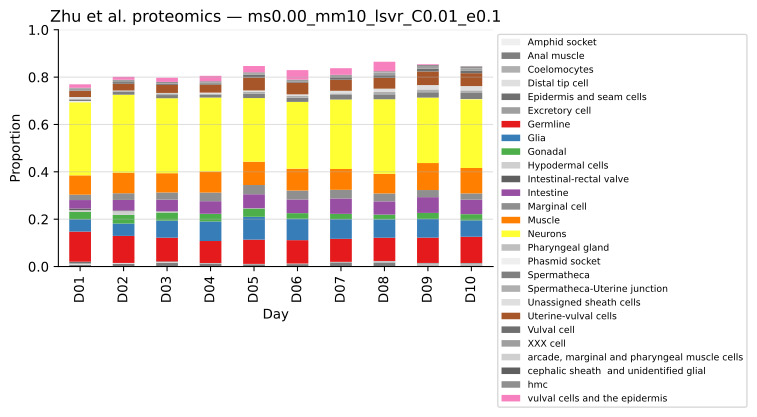

The file beside this chart, header and first rows:
, AIA, AIB, AIY, AIZ, ALA, AS, AVA, AVB, AVE, AVF, AVH, AVL, AVM, Amphid socket, Anal muscle, Apoptotic germ cells, Body wall muscle anterior, Body wall muscle middle, Body wall muscle posterior, CAN, CEP_ADE_PDE, Cephalic sheath, Coelomocytes
LFQ intensity D1_1, 0.0, 0.0, 0.02124, 0.01659, 0.0, 0.03477, 0.0, 0.03779, 0.03615, 0.025, 0.03087, 0.0001305, 0.0, 0.0, 0.01291, 0.002781, 0.01033, 0.01769, 0.0, 0.004487, 0.0, 0.0, 0.0
LFQ intensity D1_10, 0.0, 0.007763, 0.0504, 0.01332, 0.0, 0.02917, 0.0, 0.0303, 0.02358, 0.0, 0.01978, 0.00306, 0.0, 0.0, 0.01423, 0.003892, 0.0, 0.02989, 0.007141, 0.002026, 0.0, 0.0, 0.0
LFQ intensity D1_11, 0.0, 0.004096, 0.05277, 0.01377, 0.0, 0.01782, 0.0, 0.01743, 0.04155, 0.004318, 0.02332, 0.003567, 0.0, 0.0, 0.007411, 0.00145, 0.009808, 0.02152, 0.0009546, 0.006229, 0.009691, 0.00322, 0.001222
LFQ intensity D1_2, 0.0, 0.003292, 0.06372, 0.00795, 0.0, 0.02725, 0.0, 0.02501, 0.038, 0.0, 0.02967, 0.0, 0.0, 0.0, 0.0006835, 0.006939, 0.007776, 0.02548, 0.004566, 0.007794, 0.0149, 0.0, 0.0
LFQ intensity D1_3, 0.0, 0.0002155, 0.04728, 0.006179, 0.0, 0.02934, 0.0, 0.01224, 0.03578, 0.00547, 0.02133, 0.001074, 0.0, 0.0, 0.0, 0.004131, 0.00825, 0.02541, 0.0, 0.004221, 0.0005553, 0.0, 0.002416
LFQ intensity D1_4, 0.0, 0.006878, 0.04029, 0.01112, 0.0, 0.0254, 0.0, 0.02481, 0.02003, 0.002206, 0.02009, 0.005058, 0.0, 0.0, 0.007975, 0.004322, 0.006603, 0.02773, 0.003315, 0.003092, 0.003256, 0.0, 0.0
LFQ intensity D1_5, 0.0, 0.004811, 0.05311, 0.01276, 0.0, 0.02646, 0.0, 0.01873, 0.02421, 0.007085, 0.02265, 0.0, 0.0, 0.0, 0.00406, 0.002087, 0.006703, 0.02634, 0.00388, 0.006444, 0.01218, 0.0, 0.0
LFQ intensity D1_6, 0.0, 0.01311, 0.05204, 0.01368, 0.0, 0.03045, 0.0, 0.02128, 0.02229, 0.01157, 0.02165, 0.0, 0.0, 0.0, 0.02157, 0.006228, 0.0, 0.02071, 0.0, 0.004912, 0.004738, 0.00078, 0.0
LFQ intensity D1_7, 0.0, 0.008668, 0.06664, 0.000598, 0.0, 0.02492, 0.0, 0.03109, 0.03948, 0.0001327, 0.03491, 0.001383, 0.0, 0.0, 0.001938, 0.005835, 0.01027, 0.02238, 0.0007434, 0.008703, 0.01526, 0.0, 0.0
LFQ intensity D1_8, 0.0, 0.009997, 0.06256, 0.005717, 0.0, 0.0256, 0.0, 0.02484, 0.03764, 0.0, 0.02828, 0.0, 0.0, 0.0, 0.01294, 0.006061, 0.01219, 0.03066, 0.0, 0.002153, 0.01148, 0.0, 0.0
LFQ intensity D1_9, 0.0, 0.01214, 0.02473, 0.01916, 0.0, 0.02691, 0.0, 0.03361, 0.0299, 0.02706, 0.02609, 0.005092, 0.0, 0.0, 0.0, 0.0, 0.01118, 0.02464, 0.0, 0.006624, 0.006769, 0.0, 0.0
LFQ intensity D10_1, 0.0, 0.01836, 0.03633, 0.01384, 0.0, 0.0, 0.0, 0.0445, 0.003189, 0.02525, 0.01815, 0.0, 0.0, 0.0, 0.0, 0.004617, 0.0281, 0.02275, 0.01808, 0.006964, 0.0, 0.0, 0.005988
LFQ intensity D10_10, 0.0, 0.01642, 0.05373, 0.01575, 0.0, 0.0, 0.0, 0.03969, 0.002139, 0.02454, 0.003706, 0.005909, 0.0, 0.0, 0.01455, 0.002085, 0.02497, 0.01811, 0.01079, 0.004195, 0.0, 0.0, 0.003163
LFQ intensity D10_2, 0.0, 0.01393, 0.03789, 0.01605, 0.0, 0.02369, 0.0, 0.03532, 0.004433, 0.04086, 0.02293, 0.0003988, 0.0, 0.0, 0.003594, 0.007835, 0.0265, 0.02176, 0.01222, 0.006183, 0.0, 0.0, 0.002534
LFQ intensity D10_3, 0.0, 0.01426, 0.03559, 0.01828, 0.0, 0.0, 0.0, 0.03022, 0.0, 0.01654, 0.01503, 0.0, 0.0, 0.0, 0.002912, 0.001978, 0.02901, 0.01362, 0.02056, 0.004901, 0.0, 0.0, 0.007435
LFQ intensity D10_4, 0.0, 0.01497, 0.05726, 0.01397, 0.0, 0.0, 0.0, 0.02848, 0.0, 0.02979, 0.01026, 0.001315, 0.0, 0.0, 0.001786, 0.007103, 0.00608, 0.03388, 0.01776, 0.005226, 0.00187, 0.0, 0.0003962
LFQ intensity D10_5, 0.0, 0.01646, 0.02247, 0.01806, 0.0, 0.0, 0.0, 0.04075, 0.0, 0.02658, 0.0, 0.0, 0.0, 0.0, 0.002984, 0.002426, 0.02625, 0.01784, 0.01919, 0.004432, 0.0, 0.0, 0.007928
LFQ intensity D10_6, 0.0, 0.006916, 0.05225, 0.01904, 0.0, 0.0, 0.0, 0.03183, 0.0, 0.02632, 0.02045, 0.0, 0.0, 0.0, 0.0, 0.01317, 0.01014, 0.03431, 0.01737, 0.003555, 0.006083, 0.0, 0.002041
LFQ intensity D10_7, 0.0, 0.01659, 0.02194, 0.0275, 0.0, 0.0, 0.0, 0.04775, 0.0, 0.02651, 0.01775, 0.0, 0.0, 0.0, 0.0126, 0.006436, 0.02657, 0.01303, 0.01745, 0.002863, 0.0, 0.0, 0.00625
LFQ intensity D10_8, 0.0, 0.002742, 0.03264, 0.01666, 0.0, 0.0005742, 0.0, 0.01476, 0.0, 0.01905, 0.003116, 0.003012, 0.0, 0.0, 0.002632, 0.008106, 0.02842, 0.01436, 0.02112, 0.004466, 0.0, 0.0, 0.009353
LFQ intensity D10_9, 0.0, 0.00796, 0.02193, 0.01772, 0.0, 0.002006, 0.0, 0.02764, 0.01078, 0.01797, 0.009685, 0.0, 0.0, 0.0, 0.004001, 0.005613, 0.0263, 0.0168, 0.01681, 0.008615, 0.0, 0.0, 0.006506
LFQ intensity D2_1, 0.0, 0.0114, 0.01064, 0.01788, 0.0, 0.02925, 0.0, 0.03679, 0.03813, 0.03293, 0.03111, 0.006545, 0.0, 0.0, 0.01201, 0.002724, 0.01366, 0.01766, 0.008917, 0.00913, 0.0, 0.0, 0.0
LFQ intensity D2_2, 0.0, 0.0106, 0.05302, 0.01648, 0.0, 0.03139, 0.0, 0.02036, 0.03081, 0.004791, 0.01466, 0.0006981, 0.0, 0.0, 0.01359, 0.003319, 0.01167, 0.02383, 0.005005, 0.01017, 0.0, 0.0, 0.0
LFQ intensity D2_3, 0.0, 0.01109, 0.06623, 0.011, 0.0, 0.03356, 0.0, 0.003906, 0.009088, 0.01748, 0.02415, 0.007026, 0.0, 0.0, 0.01071, 0.004455, 0.0, 0.02799, 0.0002459, 0.007162, 0.009884, 0.0, 0.0008896
LFQ intensity D2_4, 0.0, 0.00723, 0.05465, 0.01558, 0.0, 0.02987, 0.0, 0.02034, 0.03182, 0.005395, 0.01672, 0.0, 0.0, 0.0, 0.01647, 0.004034, 0.01714, 0.0221, 0.0009091, 0.003367, 0.0, 0.0, 0.0
LFQ intensity D2_5, 0.0, 0.006889, 0.04352, 0.00846, 0.0, 0.03166, 0.0, 0.02501, 0.04364, 0.0, 0.02627, 0.002408, 0.0, 0.0, 0.01125, 0.0, 0.01896, 0.01843, 0.01081, 0.01057, 0.006204, 0.0, 0.0
LFQ intensity D2_6, 0.0, 0.01079, 0.0642, 0.002815, 0.0, 0.03414, 0.0, 0.0257, 0.02236, 0.01182, 0.02393, 0.002703, 0.0, 0.0, 0.008699, 0.005508, 0.01328, 0.02007, 0.001721, 0.009023, 0.008127, 0.0, 0.0
LFQ intensity D2_7, 0.0, 0.006808, 0.04811, 0.004458, 0.0, 0.03986, 0.0, 0.02961, 0.04079, 0.0, 0.02568, 0.003033, 0.0, 0.0, 0.01038, 0.0, 0.02076, 0.02247, 0.004087, 0.0119, 0.0, 0.0, 0.0
LFQ intensity D2_8, 0.0, 0.01097, 0.03803, 0.01386, 0.0, 0.03331, 0.0, 0.02279, 0.0444, 0.03037, 0.02735, 0.0008792, 0.0, 0.0, 0.006373, 0.001886, 0.01961, 0.01581, 0.007054, 0.01044, 0.0, 0.0, 0.0
LFQ intensity D2_9, 0.0, 0.01442, 0.06798, 0.004829, 0.0, 0.02573, 0.0, 0.02295, 0.04561, 0.003786, 0.02592, 0.001303, 0.0, 0.0, 0.007922, 0.0, 0.0193, 0.02049, 0.002116, 0.01143, 0.009718, 0.0, 0.0
LFQ intensity D3_1, 0.0, 0.008384, 0.02434, 0.01604, 0.0, 0.03956, 0.0, 0.03038, 0.03943, 0.02722, 0.02852, 0.003846, 0.0, 0.0, 0.01887, 0.001367, 0.01795, 0.01345, 0.004466, 0.009779, 0.0, 0.0, 0.0
LFQ intensity D3_10, 0.0, 0.01203, 0.04309, 0.009201, 0.0, 0.02584, 0.0, 0.02091, 0.01637, 0.03853, 0.02611, 1.5637804721912736e-05, 0.0, 0.0, 0.01055, 0.00282, 0.01853, 0.01721, 0.008706, 0.006222, 0.001659, 0.0, 0.0
LFQ intensity D3_11, 0.0, 0.01058, 0.03832, 0.01411, 0.0, 0.02052, 0.0, 0.008335, 0.03256, 0.03673, 0.03643, 0.0, 0.0, 0.0, 0.01648, 0.0004885, 0.01863, 0.01857, 0.008782, 0.009377, 0.002082, 0.0, 0.0
LFQ intensity D3_2, 0.0, 0.008188, 0.05579, 0.002722, 0.0, 0.0417, 0.0, 0.004104, 0.01191, 0.003745, 0.02, 0.009637, 0.0, 0.0003333, 0.0162, 0.006285, 0.01638, 0.01834, 0.0108, 0.004832, 0.0, 0.0, 0.002608
LFQ intensity D3_3, 0.0, 0.00828, 0.0413, 0.009857, 0.0, 0.02526, 0.0, 0.02686, 0.04618, 0.006496, 0.03849, 0.0, 0.0, 0.0003825, 0.02401, 0.004515, 0.02351, 0.01371, 0.0, 0.00692, 0.0, 0.0, 0.0
LFQ intensity D3_4, 0.0, 0.01164, 0.03233, 0.0141, 0.0, 0.03846, 0.0, 0.03803, 0.02947, 0.03306, 0.03601, 0.006254, 0.0, 0.0, 0.01314, 0.0005487, 0.02042, 0.01759, 0.007684, 0.006047, 0.0, 0.0, 0.0
LFQ intensity D3_5, 0.0, 0.01171, 0.02448, 0.01483, 0.0, 0.04208, 0.0, 0.03558, 0.03266, 0.0384, 0.03156, 0.000408, 0.0, 0.0, 0.02018, 0.004893, 0.01854, 0.01108, 0.002657, 0.00612, 0.0, 0.0, 0.0004552
LFQ intensity D3_6, 0.0, 0.01015, 0.04337, 0.01677, 0.0, 0.03099, 0.0, 0.02909, 0.03252, 0.03363, 0.01712, 0.0, 0.0, 0.0, 0.01144, 0.0, 0.007077, 0.02345, 0.004296, 0.004266, 0.0, 0.0, 0.0
LFQ intensity D3_7, 0.0, 0.0134, 0.0348, 0.009622, 0.0, 0.03426, 0.0, 0.02958, 0.03691, 0.02952, 0.02278, 0.0, 0.0, 0.0, 0.01701, 0.004692, 0.01777, 0.01391, 0.009419, 0.00827, 0.0, 0.0, 0.0
LFQ intensity D3_8, 0.0, 0.006242, 0.0383, 0.01238, 0.0, 0.03763, 0.0, 0.03001, 0.04108, 0.04077, 0.02524, 0.002396, 0.0, 0.0, 0.01893, 0.003978, 0.01397, 0.01845, 0.004077, 0.00664, 0.006389, 0.0, 0.0
LFQ intensity D3_9, 0.0, 0.009727, 0.04182, 0.01865, 0.0, 0.03069, 0.0, 0.02617, 0.03644, 0.03091, 0.02179, 0.0, 0.0, 0.0, 0.01656, 0.003774, 0.01469, 0.01622, 0.01217, 0.006974, 0.0, 0.0, 0.0
LFQ intensity D4_1, 0.0, 0.01079, 0.04324, 0.01025, 0.0, 0.03619, 0.0, 0.02655, 0.03643, 0.03904, 0.01769, 0.0, 0.0, 0.0, 0.0119, 0.001928, 0.01019, 0.02091, 0.009472, 0.003481, 0.0, 0.0, 0.000972
LFQ intensity D4_10, 0.0, 0.007138, 0.03278, 0.008668, 0.0, 0.02845, 0.0, 0.02357, 0.04287, 0.03476, 0.02504, 0.0004523, 0.0, 0.0, 0.008707, 0.0, 0.01965, 0.0166, 0.01286, 0.007334, 0.002938, 0.0, 0.0
LFQ intensity D4_11, 0.0, 0.01616, 0.008545, 0.03033, 0.0, 0.03124, 0.0, 0.01738, 0.02112, 0.04196, 0.01853, 0.0, 0.0, 0.0, 0.02694, 0.00145, 0.0004162, 0.02236, 0.01069, 0.007435, 0.0286, 0.0, 0.002396
LFQ intensity D4_12, 0.0, 0.0168, 0.01664, 0.01642, 0.0, 0.03558, 0.0, 0.01721, 0.02658, 0.03308, 0.01826, 0.003131, 0.0, 0.001799, 0.002481, 0.0004897, 0.01252, 0.01876, 0.01908, 0.009015, 0.03076, 0.0, 0.0005458
LFQ intensity D4_2, 0.0, 0.01274, 0.02449, 0.01798, 0.0, 0.02815, 0.0, 0.03474, 0.04352, 0.03296, 0.02874, 0.003445, 0.0, 0.001127, 0.01365, 0.0, 0.01846, 0.02218, 0.01275, 0.006387, 0.0, 0.0, 0.0
LFQ intensity D4_3, 0.0, 0.01251, 0.04272, 0.01275, 0.0, 0.03729, 0.0, 0.02424, 0.0378, 0.04069, 0.02391, 0.003013, 0.0, 0.0, 0.01349, 0.0, 0.01492, 0.01404, 0.01452, 0.005743, 0.0, 0.0, 0.0
LFQ intensity D4_4, 0.0, 0.01, 0.04569, 0.003506, 0.0, 0.0375, 0.0, 0.02802, 0.04078, 0.0287, 0.02652, 0.001914, 0.0, 0.0, 0.01167, 0.001867, 0.01925, 0.0158, 0.008521, 0.00479, 0.0, 0.0, 0.0
LFQ intensity D4_5, 0.0, 0.01467, 0.02824, 0.01183, 0.0, 0.03801, 0.0, 0.01873, 0.03191, 0.02928, 0.03016, 0.002848, 0.0, 0.0, 0.01037, 0.002252, 0.01898, 0.01313, 0.01269, 0.009325, 0.0, 0.0, 0.0
LFQ intensity D4_6, 0.0, 0.01002, 0.0366, 0.01471, 0.0, 0.03016, 0.0, 0.02823, 0.04343, 0.03309, 0.02917, 0.003276, 0.0, 0.0, 0.008944, 0.0, 0.01702, 0.02102, 0.01544, 0.007222, 0.0, 0.0, 0.0
LFQ intensity D4_7, 0.0, 0.01086, 0.04086, 0.01859, 0.0, 0.0295, 0.0, 0.0233, 0.03799, 0.03557, 0.01112, 0.0, 0.0, 0.0, 0.01743, 0.0, 0.01571, 0.02525, 0.001824, 0.003275, 0.0, 0.0, 0.0
LFQ intensity D4_8, 0.0, 0.003172, 0.01361, 0.02392, 0.0, 0.0293, 0.0, 0.02078, 0.0276, 0.02794, 0.01359, 0.0, 0.0, 0.0, 0.002579, 0.0, 0.01646, 0.0226, 0.0149, 0.008767, 0.02498, 0.0, 0.003296
LFQ intensity D4_9, 0.0, 0.01297, 0.01527, 0.0145, 0.0, 0.02777, 0.0, 0.01416, 0.02866, 0.02927, 0.01828, 0.0, 0.0, 0.0, 0.01207, 0.0009417, 0.01507, 0.02024, 0.01246, 0.007587, 0.02818, 0.0, 0.0
LFQ intensity D5_1, 0.0, 0.006622, 0.06377, 0.005318, 0.0, 0.01877, 0.0, 0.01137, 0.02232, 0.009604, 0.007293, 0.0, 0.0, 0.0, 0.007411, 0.0, 0.01135, 0.01636, 0.0287, 0.00361, 0.0, 0.0, 0.0011
LFQ intensity D5_10, 0.0, 0.011, 0.06328, 0.001776, 0.0, 0.0102, 0.0, 0.01354, 0.01571, 0.02506, 0.009026, 0.0, 0.0, 0.0, 0.006909, 0.001808, 0.01924, 0.01657, 0.02461, 0.002735, 0.0, 0.0, 0.002351
LFQ intensity D5_11, 0.0, 0.008521, 0.02875, 0.00814, 0.0, 0.02212, 0.0, 0.01288, 0.02053, 0.008156, 0.001611, 0.0, 0.0, 0.0, 0.0, 0.0, 0.02115, 0.01982, 0.02315, 0.009352, 0.02316, 0.0, 0.0
LFQ intensity D5_12, 0.0, 0.01171, 0.05894, 0.006077, 0.0, 0.01262, 0.0, 0.01725, 0.02384, 0.018, 0.01123, 0.00149, 0.0, 0.0, 0.0139, 0.003171, 0.01279, 0.02014, 0.02372, 0.002437, 0.0, 0.0, 0.00274
LFQ intensity D5_2, 0.0, 0.01105, 0.05554, 0.01317, 0.0, 0.01833, 0.0, 0.01102, 0.02462, 0.01786, 0.002917, 0.0, 0.0, 0.0, 0.007282, 0.0, 0.01796, 0.01851, 0.02033, 0.008688, 0.0, 0.0, 0.002537
LFQ intensity D5_3, 0.0, 0.008288, 0.05833, 0.009425, 0.0, 0.01768, 0.0, 0.01053, 0.0213, 0.01084, 0.004277, 0.0, 0.0, 0.0, 0.01158, 0.0, 0.01605, 0.01276, 0.02393, 0.002438, 0.0, 0.0, 0.001028
LFQ intensity D5_4, 0.0, 0.003699, 0.05192, 0.007447, 0.0, 0.01994, 0.0, 0.01697, 0.01659, 0.01774, 0.001784, 0.004898, 0.0, 0.0, 0.006665, 0.0, 0.009241, 0.02047, 0.02812, 0.009103, 0.0, 0.0, 0.0001444
... 41 more rows
